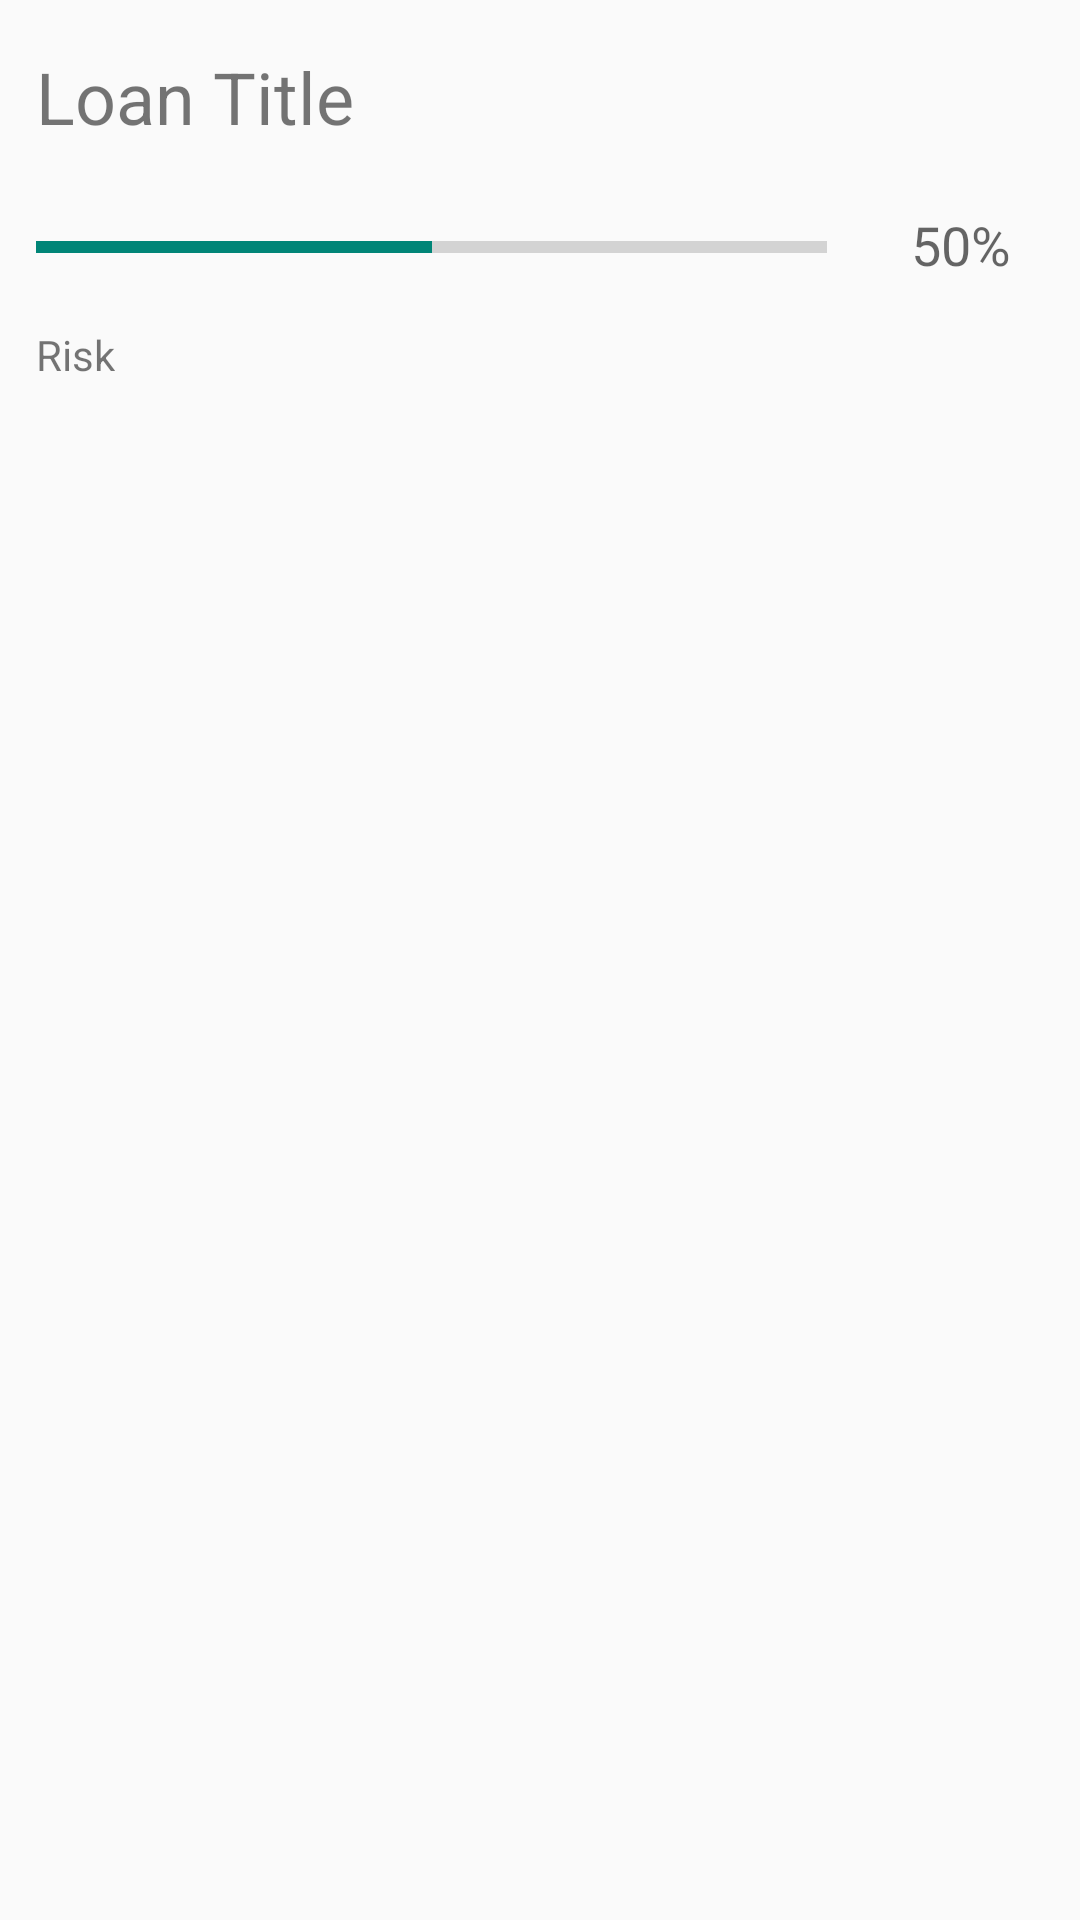

Here is an Android app screen rendered from its layout file. Give the layout XML and the strings, colors and styles it references.
<!-- AndroidManifest.xml: application theme AppTheme -->
<!-- res/layout/view_loan_card_layout.xml -->
<RelativeLayout xmlns:android="http://schemas.android.com/apk/res/android"
    android:layout_width="match_parent"
    android:layout_height="wrap_content"
    android:id="@+id/root_layout"
    xmlns:app="http://schemas.android.com/apk/res-auto"
    xmlns:williamchart="http://schemas.android.com/apk/res-auto"
    >

    <ImageView
        android:id="@+id/star_color"
        android:layout_width="24dp"
        android:layout_height="24dp"
        android:layout_alignParentTop="true"
        android:layout_alignParentRight="true"
        android:layout_marginTop="2dp"
        android:layout_marginRight="2dp"
        android:src="@drawable/ic_star_white_24dp"
        android:tint="#56CCF2"/>

    <ImageView
        android:id="@+id/star_color1"
        android:visibility="gone"
        android:layout_width="24dp"
        android:layout_height="24dp"
        android:layout_alignParentTop="true"
        android:layout_alignParentRight="true"
        android:layout_marginTop="2dp"
        android:layout_marginRight="2dp"
        android:src="@drawable/ic_star_white_24dp"
        android:tint="#9B51E0"/>

    <TextView
        android:layout_width="wrap_content"
        android:layout_height="wrap_content"
        android:id="@+id/loan_title"
        android:text="Loan Title"
        android:textSize="24sp"
        android:layout_marginLeft="12dp"
        android:layout_marginTop="16dp"
        android:layout_alignParentTop="true"/>

    <LinearLayout
        android:id="@+id/progressbar_layout"
        android:layout_below="@id/loan_title"
        android:layout_marginTop="26dp"
        android:layout_marginLeft="12dp"
        android:orientation="horizontal"
        android:layout_width="match_parent"
        android:layout_height="wrap_content">

        <ProgressBar
            android:id="@+id/progressBar"
            style="@style/Widget.AppCompat.ProgressBar.Horizontal"
            android:layout_width="0dp"
            android:layout_weight="10"
            android:layout_height="wrap_content"
            android:layout_marginRight="5dp"
            android:indeterminate="false"
            android:max="100"
            android:progress="50"/>

        <TextView
            android:id="@+id/progress_info"
            android:layout_width="0dp"
            android:layout_weight="3"
            android:layout_height="wrap_content"
            android:layout_gravity="center"
            android:layout_marginBottom="10dp"
            android:gravity="center_horizontal|center_vertical"
            android:textAppearance="?android:textAppearanceMedium"
            android:text="50%"/>

    </LinearLayout>

    <TextView
        android:layout_below="@id/progressbar_layout"
        android:id="@+id/card_mini_description"
        android:layout_width="wrap_content"
        android:layout_marginLeft="12dp"
        android:layout_height="wrap_content"
        android:textSize="14sp"
        android:layout_marginBottom="12dp"
        android:text="Risk"/>

</RelativeLayout>
<!-- resources referenced by this layout -->
<resources>
  <style name="AppTheme" parent="Theme.AppCompat.Light.DarkActionBar">
          
          <item name="colorPrimary">@color/colorPrimary</item>
          <item name="colorPrimaryDark">@color/colorPrimaryDark</item>
          <item name="android:windowTranslucentStatus">true</item>
          <item name="windowActionBar">false</item>
          <item name="windowNoTitle">true</item>
  
      </style>
  <color name="colorPrimary">#3F51B5</color>
  <color name="colorPrimaryDark">#303F9F</color>
</resources>
